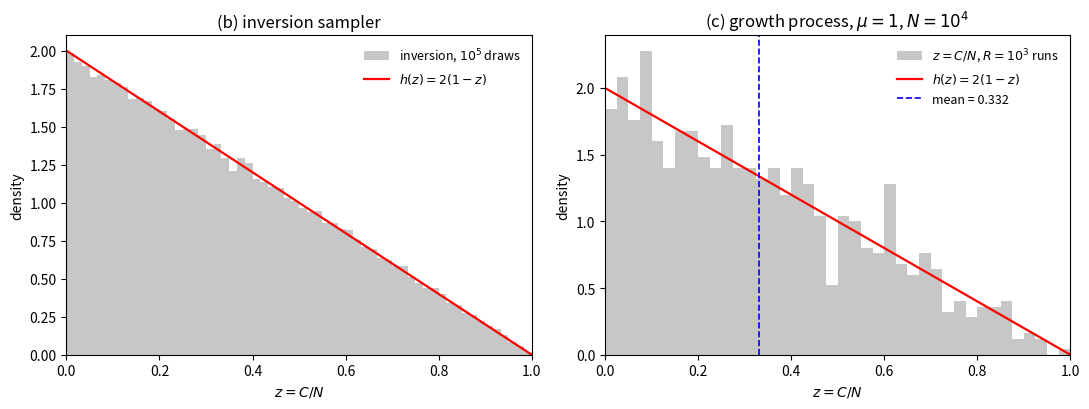

Write the Python code that produced this figure.
"""
Redirection-tree core caricature at mu = 1.
(b) inversion sampling of h(z) = 2(1-z)
(c) vectorized growth process, R realizations advanced in lockstep
"""
import numpy as np
import matplotlib
matplotlib.use("Agg")
import matplotlib.pyplot as plt

rng = np.random.default_rng(5761)

h = lambda z: 2*(1-z)

# ---------- (a) theory ----------
mean_th, var_th = 1/3, 1/18
ratio_th = np.sqrt(var_th)/mean_th
print(f"(a) E[z]={mean_th:.6f}  Var={var_th:.6f}  sd={np.sqrt(var_th):.6f}  sd/mean={ratio_th:.6f}")

# ---------- (b) inversion ----------
M = 100_000
Z = 1 - np.sqrt(rng.random(M))          # H^{-1}(U) = 1 - sqrt(1-U), and 1-U =d U
print(f"(b) inversion sample: mean={Z.mean():.6f} (se {Z.std(ddof=1)/np.sqrt(M):.6f}), "
      f"sd/mean={Z.std(ddof=1)/Z.mean():.6f}")

# ---------- (c) growth process ----------
mu, N, R = 1.0, 10_000, 1_000
C = np.ones(R, dtype=np.int64)                       # C(3) = 1
for n in range(3, N):                                # single length-R draw per step
    C += (rng.random(R) < mu*C/n)
z = C/N

print(f"(c) N={N}, R={R}")
print(f"    mean z   = {z.mean():.6f}   (theory {mean_th:.6f}, se {z.std(ddof=1)/np.sqrt(R):.6f})")
print(f"    sd/mean  = {z.std(ddof=1)/z.mean():.6f}   (theory {ratio_th:.6f})")
print(f"    min core = {C.min()}  (z = {C.min()/N:.5f})")
print(f"    max core = {C.max()}  (z = {C.max()/N:.5f})")
print(f"    quartiles of C: {np.percentile(C,[25,50,75]).astype(int)}")

# ---------- plots ----------
fig, ax = plt.subplots(1, 2, figsize=(11, 4.2))
zg = np.linspace(0, 1, 400)

ax[0].hist(Z, bins=60, range=(0,1), density=True, color="0.78", edgecolor="none",
           label=r"inversion, $10^5$ draws")
ax[0].plot(zg, h(zg), "r-", lw=1.6, label=r"$h(z)=2(1-z)$")
ax[0].set_title("(b) inversion sampler")

ax[1].hist(z, bins=40, range=(0,1), density=True, color="0.78", edgecolor="none",
           label=r"$z=C/N$, $R=10^3$ runs")
ax[1].plot(zg, h(zg), "r-", lw=1.6, label=r"$h(z)=2(1-z)$")
ax[1].axvline(z.mean(), color="b", ls="--", lw=1.2, label=f"mean = {z.mean():.3f}")
ax[1].set_title(r"(c) growth process, $\mu=1$, $N=10^4$")

for a_ in ax:
    a_.set_xlabel("$z = C/N$"); a_.set_ylabel("density")
    a_.legend(frameon=False, fontsize=9); a_.set_xlim(0, 1)

fig.tight_layout()
fig.savefig("./core_growth.png", dpi=160, bbox_inches="tight")
print("saved ./core_growth.png")
